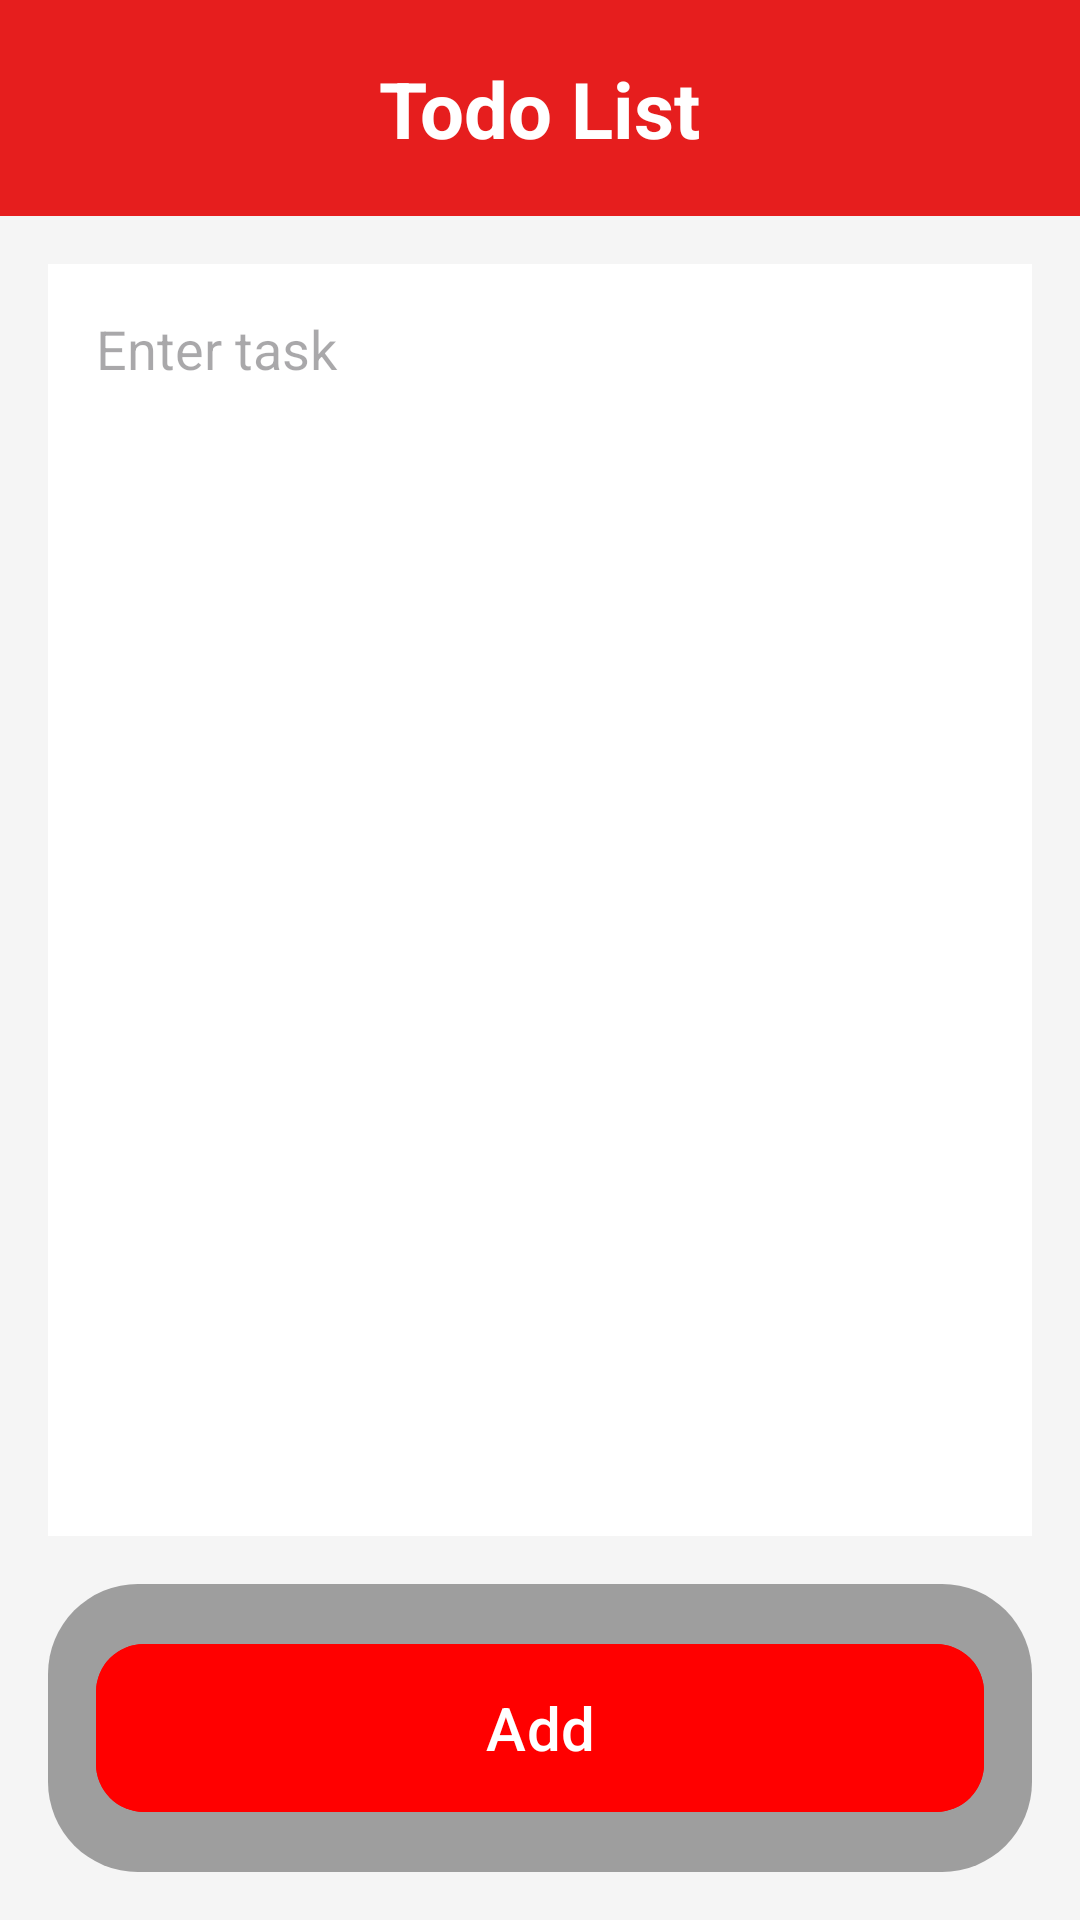

The Android layout XML behind this screen, and the referenced resources:
<!-- AndroidManifest.xml: application theme Theme.MyMobileApp -->
<!-- res/layout/activity_add_task.xml -->
<?xml version="1.0" encoding="utf-8"?>
<androidx.constraintlayout.widget.ConstraintLayout xmlns:android="http://schemas.android.com/apk/res/android"
    xmlns:app="http://schemas.android.com/apk/res-auto"
    android:layout_width="match_parent"
    android:layout_height="match_parent"
    android:background="#F5F5F5">

    
    <androidx.constraintlayout.widget.ConstraintLayout
        android:id="@+id/header"
        android:layout_width="match_parent"
        android:layout_height="72dp"
        android:background="#E61E1E"
        app:layout_constraintTop_toTopOf="parent">

        <ImageView
            android:id="@+id/ivBack"
            android:layout_width="40dp"
            android:layout_height="40dp"
            android:layout_marginStart="16dp"
            android:padding="8dp"
            android:src="@drawable/ic_back"
            app:layout_constraintBottom_toBottomOf="parent"
            app:layout_constraintStart_toStartOf="parent"
            app:layout_constraintTop_toTopOf="parent" />

        <TextView
            android:layout_width="wrap_content"
            android:layout_height="wrap_content"
            android:fontFamily="sans-serif"
            android:text="Todo List"
            android:textColor="@android:color/white"
            android:textSize="26sp"
            android:textStyle="bold"
            app:layout_constraintBottom_toBottomOf="parent"
            app:layout_constraintEnd_toEndOf="parent"
            app:layout_constraintStart_toStartOf="parent"
            app:layout_constraintTop_toTopOf="parent" />
    </androidx.constraintlayout.widget.ConstraintLayout>

    
    <EditText
        android:id="@+id/etAddTask"
        android:layout_width="0dp"
        android:layout_height="0dp"
        android:layout_margin="16dp"
        android:background="@android:color/white"
        android:gravity="top"
        android:hint="Enter task"
        android:padding="16dp"
        android:textSize="18sp"
        android:inputType="textMultiLine"
        app:layout_constraintBottom_toTopOf="@id/bottomContainer"
        app:layout_constraintEnd_toEndOf="parent"
        app:layout_constraintStart_toStartOf="parent"
        app:layout_constraintTop_toBottomOf="@id/header"
        />

    
    <androidx.constraintlayout.widget.ConstraintLayout
        android:id="@+id/bottomContainer"
        android:layout_width="match_parent"
        android:layout_height="wrap_content"
        android:layout_margin="16dp"
        android:background="@drawable/bg_add_task_bottom"
        android:padding="16dp"
        app:layout_constraintBottom_toBottomOf="parent">

        <com.google.android.material.button.MaterialButton
            android:id="@+id/btnSubmitTask"
            android:layout_width="match_parent"
            android:layout_height="64dp"
            android:backgroundTint="#FF0000"
            android:text="Add"
            android:textAllCaps="false"
            android:textColor="@android:color/white"
            android:textSize="20sp"
            app:cornerRadius="16dp"
            app:layout_constraintBottom_toBottomOf="parent"
            app:layout_constraintTop_toTopOf="parent" />
    </androidx.constraintlayout.widget.ConstraintLayout>

</androidx.constraintlayout.widget.ConstraintLayout>
<!-- resources referenced by this layout -->
<resources>
  <!-- drawable bg_add_task_bottom (drawable) -->
  <?xml version="1.0" encoding="utf-8"?>
  <shape xmlns:android="http://schemas.android.com/apk/res/android">
      <solid android:color="#9E9E9E" /> 
      <corners
          android:topLeftRadius="30dp"
          android:topRightRadius="30dp"
          android:bottomLeftRadius="30dp"
          android:bottomRightRadius="30dp" />
  </shape>
  <style name="Theme.MyMobileApp" parent="Base.Theme.MyMobileApp" />
  <style name="Base.Theme.MyMobileApp" parent="Theme.Material3.DayNight.NoActionBar">
          
          
      </style>
</resources>
